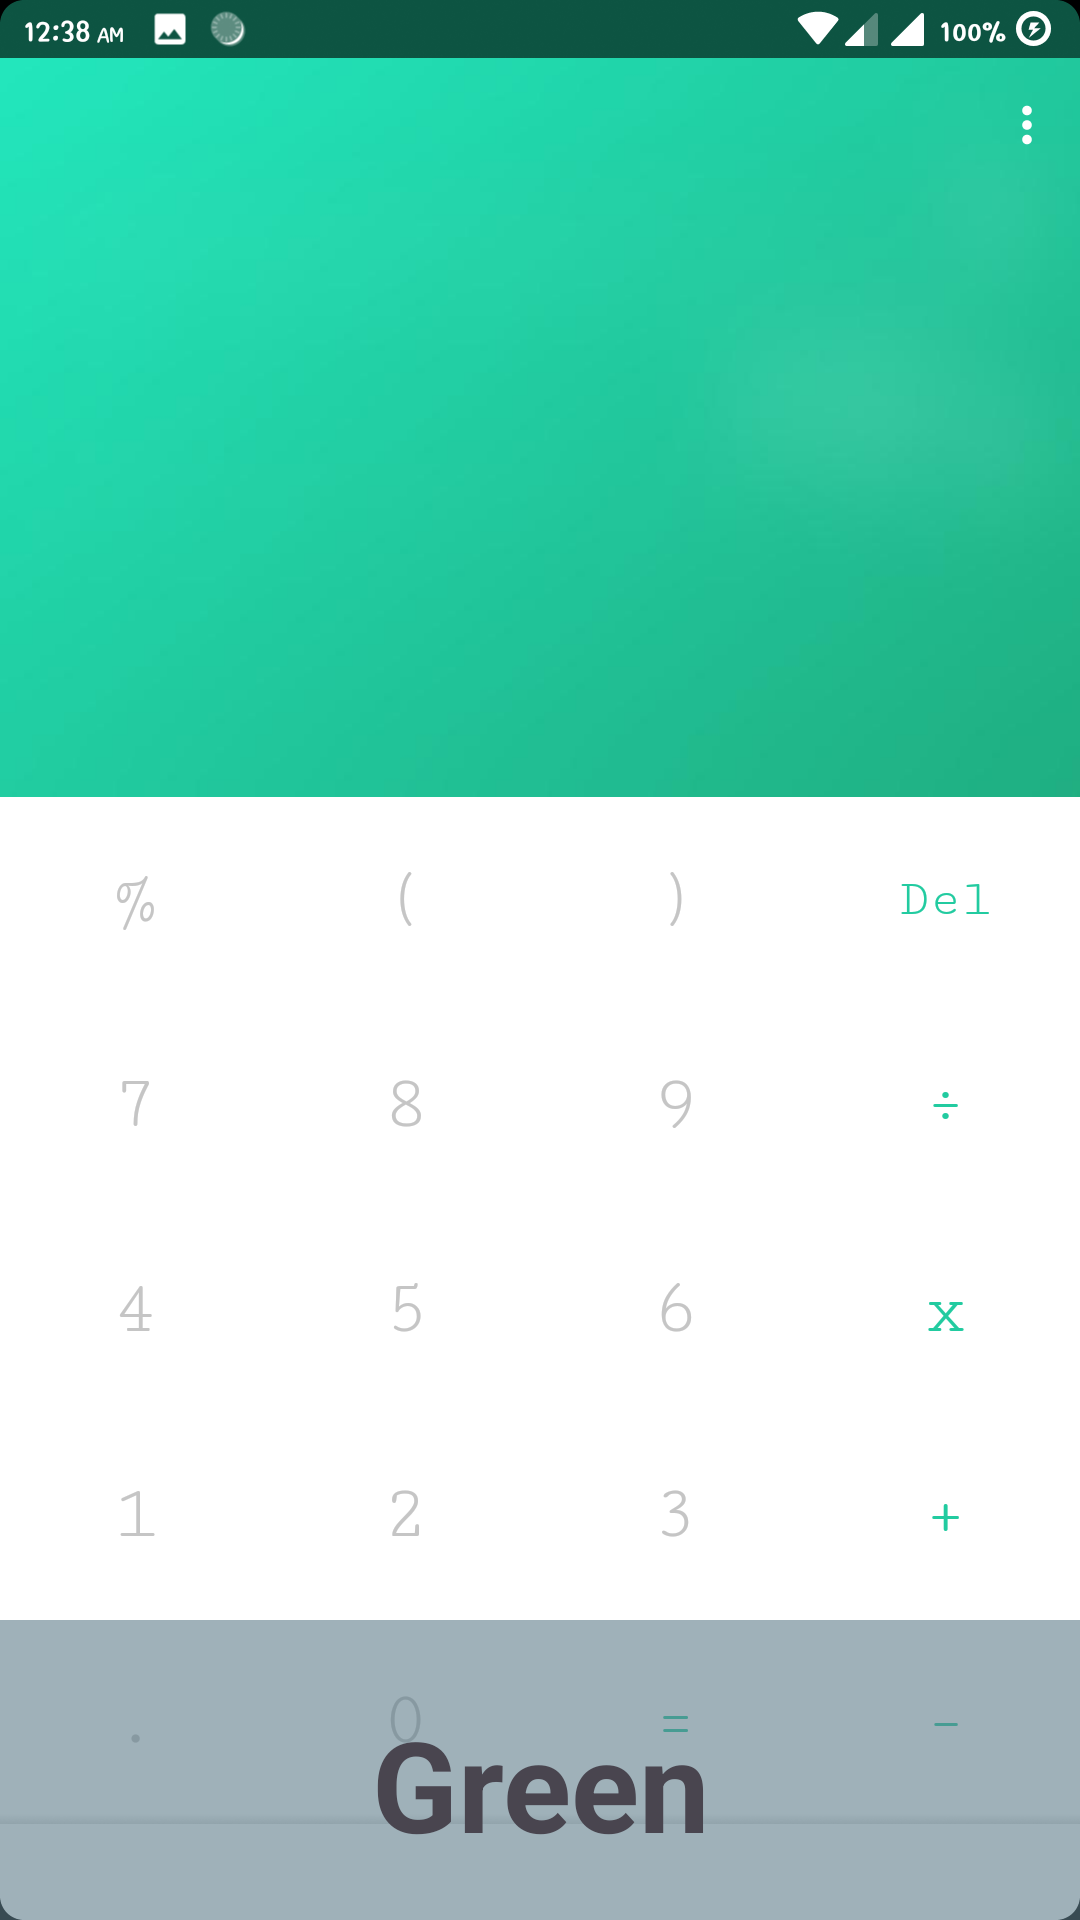

Layout XML and referenced resources for this Android screen:
<!-- AndroidManifest.xml: application theme BaseTheme -->
<!-- res/layout/theme_view.xml -->
<?xml version="1.0" encoding="utf-8"?>
<android.support.constraint.ConstraintLayout
    xmlns:android="http://schemas.android.com/apk/res/android"
    xmlns:app="http://schemas.android.com/apk/res-auto"
    android:layout_width="match_parent"
    android:layout_height="match_parent">

    <ImageView
        android:layout_width="match_parent"
        android:layout_height="match_parent"
        android:src="@drawable/theme_green"
        app:layout_constraintBottom_toBottomOf="parent"
        app:layout_constraintEnd_toEndOf="parent"
        app:layout_constraintStart_toStartOf="parent"
        app:layout_constraintTop_toTopOf="parent" />

    <View
        android:layout_width="match_parent"
        android:layout_height="100dp"
        android:background="#99607d8b"
        app:layout_constraintBottom_toBottomOf="parent"
        app:layout_constraintEnd_toEndOf="parent"
        app:layout_constraintStart_toStartOf="parent" />

    <TextView xmlns:tools="http://schemas.android.com/tools"
        android:layout_width="match_parent"
        android:layout_height="75dp"
        android:layout_marginBottom="8dp"
        android:gravity="center"
        android:text="Green"
        android:textSize="42sp"
        android:textColor="@color/colorWhite"
        android:textStyle="bold"
        app:layout_constraintBottom_toBottomOf="parent"
        app:layout_constraintEnd_toEndOf="parent"
        app:layout_constraintStart_toStartOf="parent"
        tools:text="Green" />
</android.support.constraint.ConstraintLayout>
<!-- resources referenced by this layout -->
<resources>
  <!-- drawable theme_green: png bitmap (drawable, 80053 bytes) -->
  <style name="BaseTheme" parent="Theme.Material3.DayNight.NoActionBar">
          
          <item name="colorPrimary">@color/primary</item>
          <item name="colorOnPrimary">@color/white</item>
          
          <item name="colorSurface">@color/surface</item>
          <item name="colorSurfaceContainer">@color/surface</item>
          <item name="colorSurfaceContainerHigh">@color/surfaceContainerHigh</item>
          <item name="colorOnSurface">@color/textPrimary</item>
          <item name="colorOnSurfaceVariant">@color/textSecondary</item>
          <item name="colorOutlineVariant">@color/border</item>
          <item name="colorError">@color/error</item>
          <item name="android:colorBackground">@color/background</item>
          <item name="colorOnError">?attr/colorOnPrimary</item>
          
          <item name="textPrimary">?attr/colorOnSurface</item>
          <item name="textSecondary">?attr/colorOnSurfaceVariant</item>
          <item name="textAccent">?attr/colorOnPrimary</item>
          <item name="border">?attr/colorOutlineVariant</item>
          <item name="textDisable">@color/textDisable</item>
          <item name="numPadPrimary">?attr/colorSurfaceContainerHigh</item>
          <item name="operatorBtnColor">?attr/colorPrimary</item>
          <item name="clearColor">@color/clear</item>
          <item name="isLightTheme">true</item>
          
          <item name="materialAlertDialogTheme">
              @style/ThemeOverlay.CalculatorPlus.MaterialAlertDialog
          </item>
          <item name="switchStyle">@style/Widget.CalculatorPlus.Switch</item>
          
          <item name="android:windowDrawsSystemBarBackgrounds">true</item>
          <item name="android:statusBarColor">@android:color/transparent</item>
          <item name="android:navigationBarColor">@android:color/transparent</item>
          <item name="android:windowLightStatusBar" tools:targetApi="m">?attr/isLightTheme</item>
          <item name="android:enforceStatusBarContrast" tools:targetApi="q">false</item>
          <item name="android:enforceNavigationBarContrast" tools:targetApi="q">false</item>
      </style>
  <color name="primary">#1A73E8</color>
  <color name="white">#FFFFFF</color>
  <color name="surface">#FFFFFF</color>
  <color name="textPrimary">#263238</color>
  <color name="textSecondary">#3A444A</color>
  <color name="border">#DADCE0</color>
  <color name="error">#E2363F</color>
  <color name="background">#FFFFFF</color>
  <color name="textDisable">#80868B</color>
  <color name="clear">#D1E3FA</color>
  <style name="ThemeOverlay.CalculatorPlus.MaterialAlertDialog" parent="ThemeOverlay.Material3.MaterialAlertDialog">
      </style>
  <style name="Widget.CalculatorPlus.Switch" parent="Widget.Material3.CompoundButton.Switch">
          <item name="materialThemeOverlay">@style/ThemeOverlay.CalculatorPlus.Switch</item>
      </style>
  <style name="ThemeOverlay.CalculatorPlus.Switch" parent="">
          <item name="colorOnSurface">?attr/colorOnSurface</item>
          <item name="colorSecondary">?attr/operatorBtnColor</item>
      </style>
</resources>
